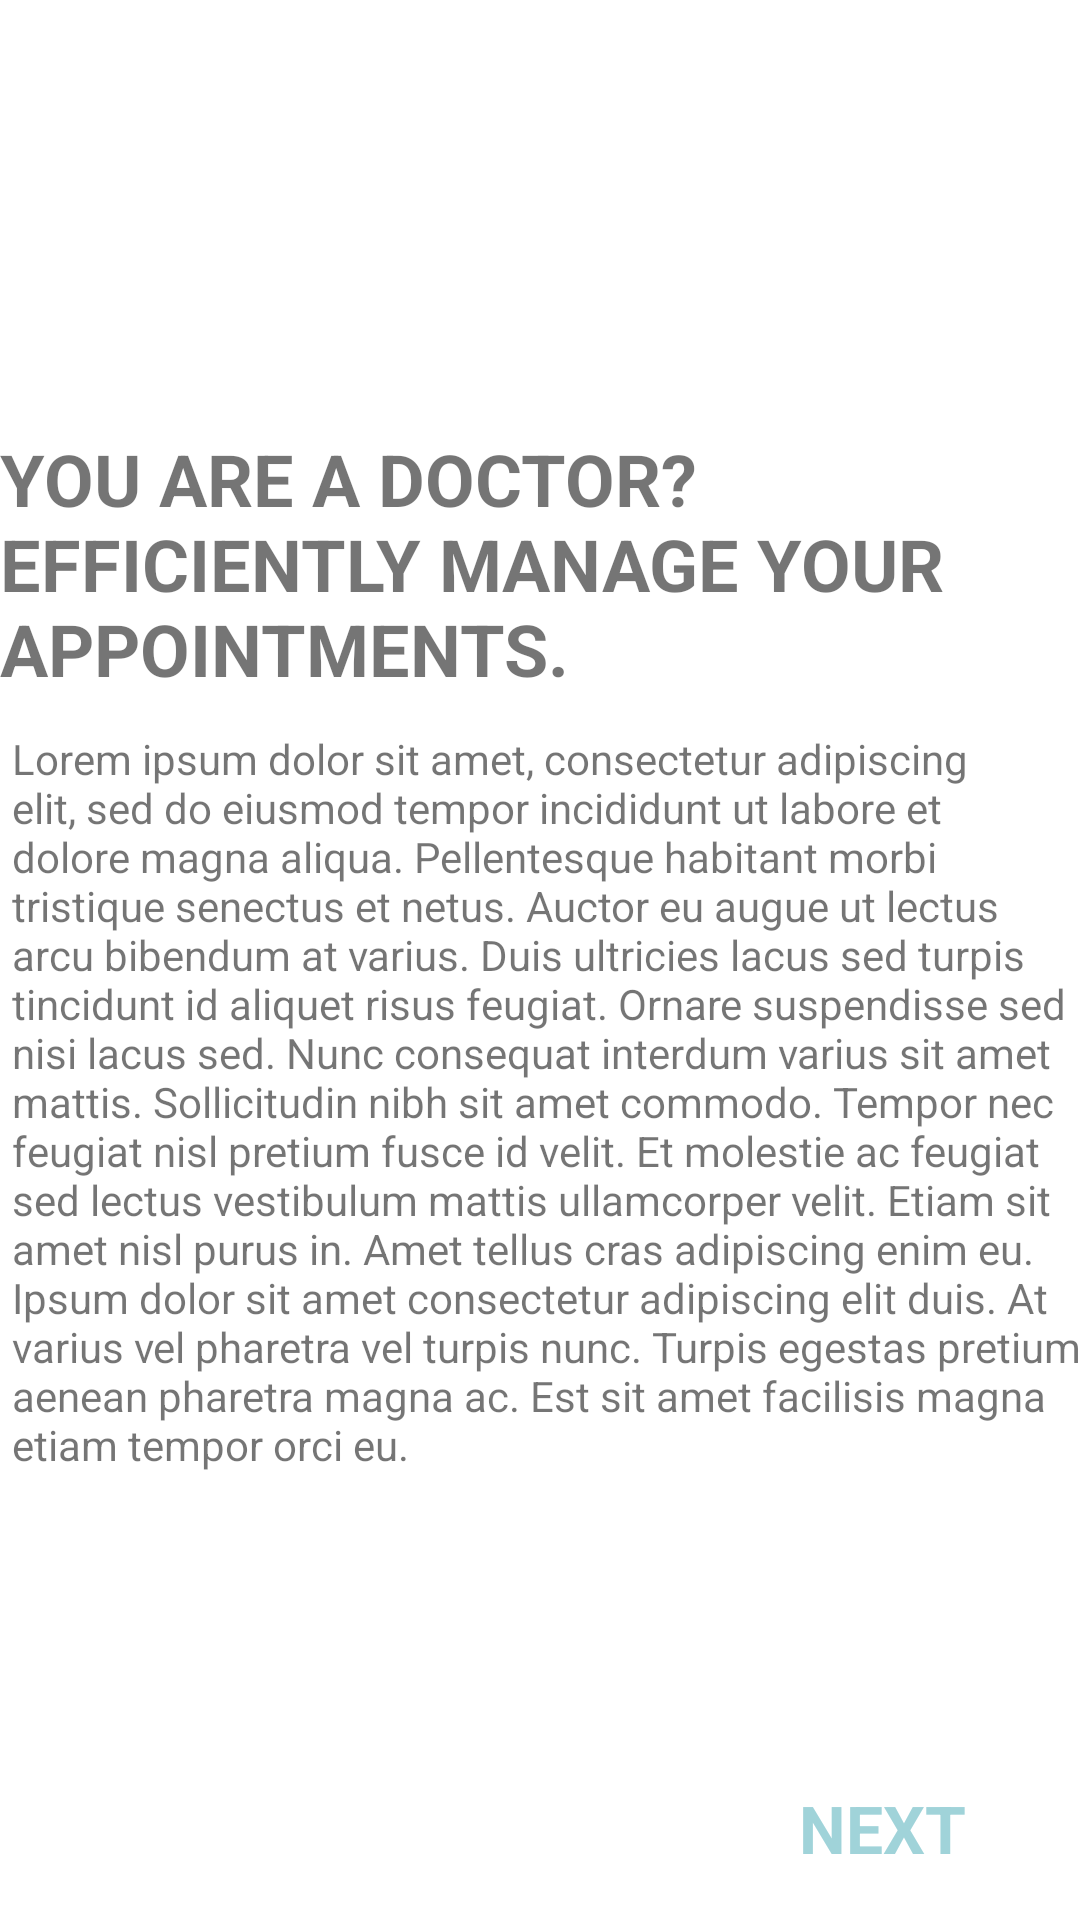

The Android layout XML behind this screen, and the referenced resources:
<!-- AndroidManifest.xml: application theme Theme.Clinicare -->
<!-- res/layout/fragment_third_screen.xml -->
<?xml version="1.0" encoding="utf-8"?>
<androidx.constraintlayout.widget.ConstraintLayout xmlns:android="http://schemas.android.com/apk/res/android"
    xmlns:app="http://schemas.android.com/apk/res-auto"
    xmlns:tools="http://schemas.android.com/tools"
    android:id="@+id/frameLayout2"
    android:layout_width="match_parent"
    android:layout_height="match_parent"
    tools:context=".onboarding.screens.ThirdScreen" >

    <ImageView
        android:id="@+id/imageView"
        app:layout_constraintBottom_toTopOf="@+id/thirdScreenTitle"
        app:layout_constraintEnd_toEndOf="parent"
        app:layout_constraintStart_toStartOf="parent"
        app:layout_constraintTop_toTopOf="parent"
        android:layout_width="0dp"
        android:layout_height="0dp"
        android:foreground="@drawable/manage_schedule" />

    <TextView
        android:id="@+id/thirdScreenTitle"
        android:layout_width="wrap_content"
        android:layout_height="wrap_content"
        android:layout_marginBottom="11dp"
        android:text="YOU ARE A DOCTOR? EFFICIENTLY MANAGE YOUR APPOINTMENTS."
        android:textAlignment="viewStart"
        android:textSize="24sp"
        android:textStyle="bold"
        app:layout_constraintBottom_toTopOf="@+id/thirdScreenDescription"
        app:layout_constraintEnd_toEndOf="parent"
        app:layout_constraintStart_toStartOf="parent"
        app:layout_constraintTop_toBottomOf="@+id/imageView" />

    <TextView
        android:id="@+id/thirdScreenDescription"
        android:layout_width="wrap_content"
        android:layout_height="wrap_content"
        android:layout_marginStart="4dp"
        android:layout_marginBottom="149dp"
        android:text="Lorem ipsum dolor sit amet, consectetur adipiscing elit, sed do eiusmod tempor incididunt ut labore et dolore magna aliqua. Pellentesque habitant morbi tristique senectus et netus. Auctor eu augue ut lectus arcu bibendum at varius. Duis ultricies lacus sed turpis tincidunt id aliquet risus feugiat. Ornare suspendisse sed nisi lacus sed. Nunc consequat interdum varius sit amet mattis. Sollicitudin nibh sit amet commodo. Tempor nec feugiat nisl pretium fusce id velit. Et molestie ac feugiat sed lectus vestibulum mattis ullamcorper velit. Etiam sit amet nisl purus in. Amet tellus cras adipiscing enim eu. Ipsum dolor sit amet consectetur adipiscing elit duis. At varius vel pharetra vel turpis nunc. Turpis egestas pretium aenean pharetra magna ac. Est sit amet facilisis magna etiam tempor orci eu."
        app:layout_constraintBottom_toBottomOf="parent"
        app:layout_constraintStart_toStartOf="parent"
        app:layout_constraintTop_toBottomOf="@+id/thirdScreenTitle" />

    <TextView
        android:id="@+id/next"
        android:layout_width="wrap_content"
        android:layout_height="wrap_content"
        android:layout_marginEnd="38dp"
        android:layout_marginBottom="16dp"
        android:text="NEXT"
        android:textColor="@color/clinicare_grey_olive"
        android:textSize="22sp"
        android:textStyle="bold"
        app:layout_constraintBottom_toBottomOf="parent"
        app:layout_constraintEnd_toEndOf="parent" />

</androidx.constraintlayout.widget.ConstraintLayout>
<!-- resources referenced by this layout -->
<resources>
  <color name="clinicare_grey_olive">#A0D3D9</color>
  <!-- drawable manage_schedule: png bitmap (drawable, 278204 bytes) -->
  <style name="Theme.Clinicare" parent="Theme.MaterialComponents.DayNight.DarkActionBar">
          
          <item name="colorPrimary">@color/purple_500</item>
          <item name="colorPrimaryVariant">@color/purple_700</item>
          <item name="colorOnPrimary">@color/white</item>
          
          <item name="colorSecondary">@color/teal_200</item>
          <item name="colorSecondaryVariant">@color/teal_700</item>
          <item name="colorOnSecondary">@color/black</item>
          
          <item name="android:statusBarColor" tools:targetApi="l">?attr/colorPrimaryVariant</item>
          
      </style>
  <color name="purple_500">#FF6200EE</color>
  <color name="purple_700">#FF3700B3</color>
  <color name="white">#FFFFFFFF</color>
  <color name="teal_200">#FF03DAC5</color>
  <color name="teal_700">#FF018786</color>
  <color name="black">#FF000000</color>
</resources>
